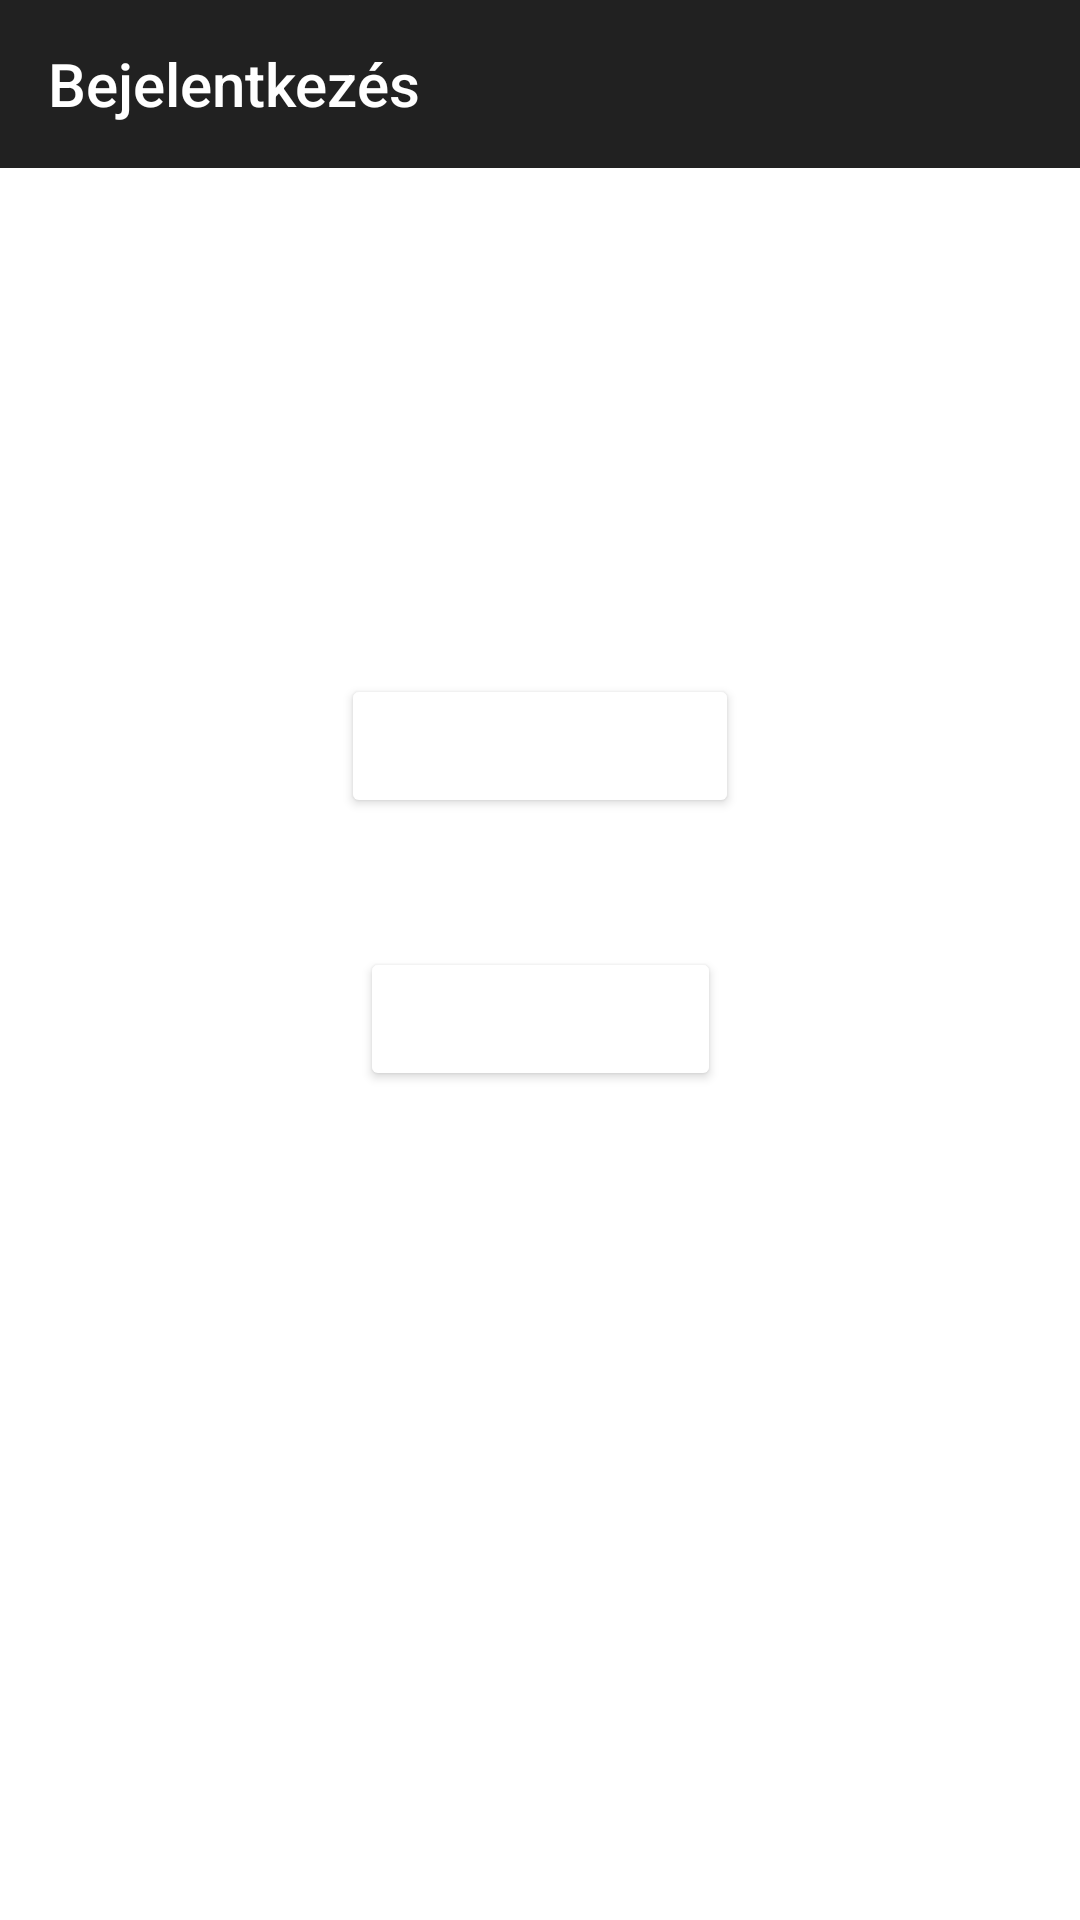

Produce the Android XML layout that renders to this screen, including the resource entries it uses.
<!-- AndroidManifest.xml: activity theme SplashTheme -->
<!-- res/layout/activity_login.xml -->
<?xml version="1.0" encoding="utf-8"?>
<androidx.constraintlayout.widget.ConstraintLayout
    xmlns:android="http://schemas.android.com/apk/res/android"
    xmlns:app="http://schemas.android.com/apk/res-auto"
    xmlns:tools="http://schemas.android.com/tools"
    android:layout_width="match_parent"
    android:layout_height="match_parent"
    tools:context=".activities.LoginActivity">

    <com.google.android.material.appbar.AppBarLayout
        android:id="@+id/appBarLayout"
        android:layout_width="match_parent"
        android:layout_height="wrap_content"
        app:layout_constraintTop_toTopOf="parent">

        <androidx.appcompat.widget.Toolbar
            android:id="@+id/toolbar"
            app:title="@string/login_text"
            android:layout_width="match_parent"
            android:layout_height="?attr/actionBarSize"
            android:background="?attr/colorSecondary" />

    </com.google.android.material.appbar.AppBarLayout>


    <TextView
        android:id="@+id/textView7"
        android:layout_width="wrap_content"
        android:layout_height="wrap_content"
        android:layout_marginTop="32dp"
        android:text="@string/userName"
        app:layout_constraintStart_toStartOf="parent"
        app:layout_constraintTop_toBottomOf="@+id/appBarLayout" />

    <EditText
        android:id="@+id/etUserName"
        android:layout_width="match_parent"
        android:layout_height="wrap_content"
        app:layout_constraintEnd_toEndOf="parent"
        app:layout_constraintHorizontal_bias="0.0"
        app:layout_constraintStart_toStartOf="parent"
        app:layout_constraintTop_toBottomOf="@+id/textView7" />

    <TextView
        android:id="@+id/textView8"
        android:layout_width="wrap_content"
        android:layout_height="wrap_content"
        android:layout_marginTop="8dp"
        android:text="@string/password"
        app:layout_constraintStart_toStartOf="parent"
        app:layout_constraintTop_toBottomOf="@+id/etUserName" />

    <EditText
        android:id="@+id/etPassword"
        android:layout_width="match_parent"
        android:layout_height="wrap_content"
        app:layout_constraintEnd_toEndOf="parent"
        app:layout_constraintStart_toStartOf="parent"
        android:inputType="textPassword"
        app:layout_constraintTop_toBottomOf="@+id/textView8" />

    <Button
        android:id="@+id/btnLogin"
        android:layout_width="wrap_content"
        android:layout_height="wrap_content"
        android:layout_marginTop="8dp"
        android:backgroundTint="?attr/colorSecondary"
        android:text="@string/btn_login"
        app:layout_constraintEnd_toEndOf="parent"
        app:layout_constraintStart_toStartOf="parent"
        app:layout_constraintTop_toBottomOf="@+id/etPassword" />

    <TextView
        android:id="@+id/textView9"
        android:layout_width="wrap_content"
        android:layout_height="wrap_content"
        android:layout_marginTop="16dp"
        android:text="@string/registrationText"
        app:layout_constraintEnd_toEndOf="parent"
        app:layout_constraintHorizontal_bias="0.498"
        app:layout_constraintStart_toStartOf="parent"
        app:layout_constraintTop_toBottomOf="@+id/btnLogin" />

    <Button
        android:id="@+id/btnRegistration"
        android:layout_width="wrap_content"
        android:layout_height="wrap_content"
        android:layout_marginTop="8dp"
        android:backgroundTint="?attr/colorSecondary"
        android:text="@string/btn_registration"
        app:layout_constraintEnd_toEndOf="parent"
        app:layout_constraintStart_toStartOf="parent"
        app:layout_constraintTop_toBottomOf="@+id/textView9" />



</androidx.constraintlayout.widget.ConstraintLayout>
<!-- resources referenced by this layout -->
<resources>
  <string name="btn_login">Bejelentkezés</string>
  <string name="btn_registration">Regisztráció</string>
  <string name="login_text">Bejelentkezés</string>
  <string name="password">Jelszó</string>
  <string name="registrationText">Nincs még fiókod?</string>
  <string name="userName">Felhasználónév</string>
  <style name="SplashTheme" parent="Theme.AppCompat.NoActionBar">
          <item name="android:windowBackground">@drawable/splash_background</item>
      </style>
  <!-- drawable splash_background (drawable) -->
  <?xml version="1.0" encoding="utf-8"?>
  <layer-list xmlns:android="http://schemas.android.com/apk/res/android">
  
      <item>
          <bitmap
              android:gravity="fill_horizontal|clip_vertical"
              android:src="@drawable/apple_splash"/>
      </item>
  
  </layer-list>
</resources>
